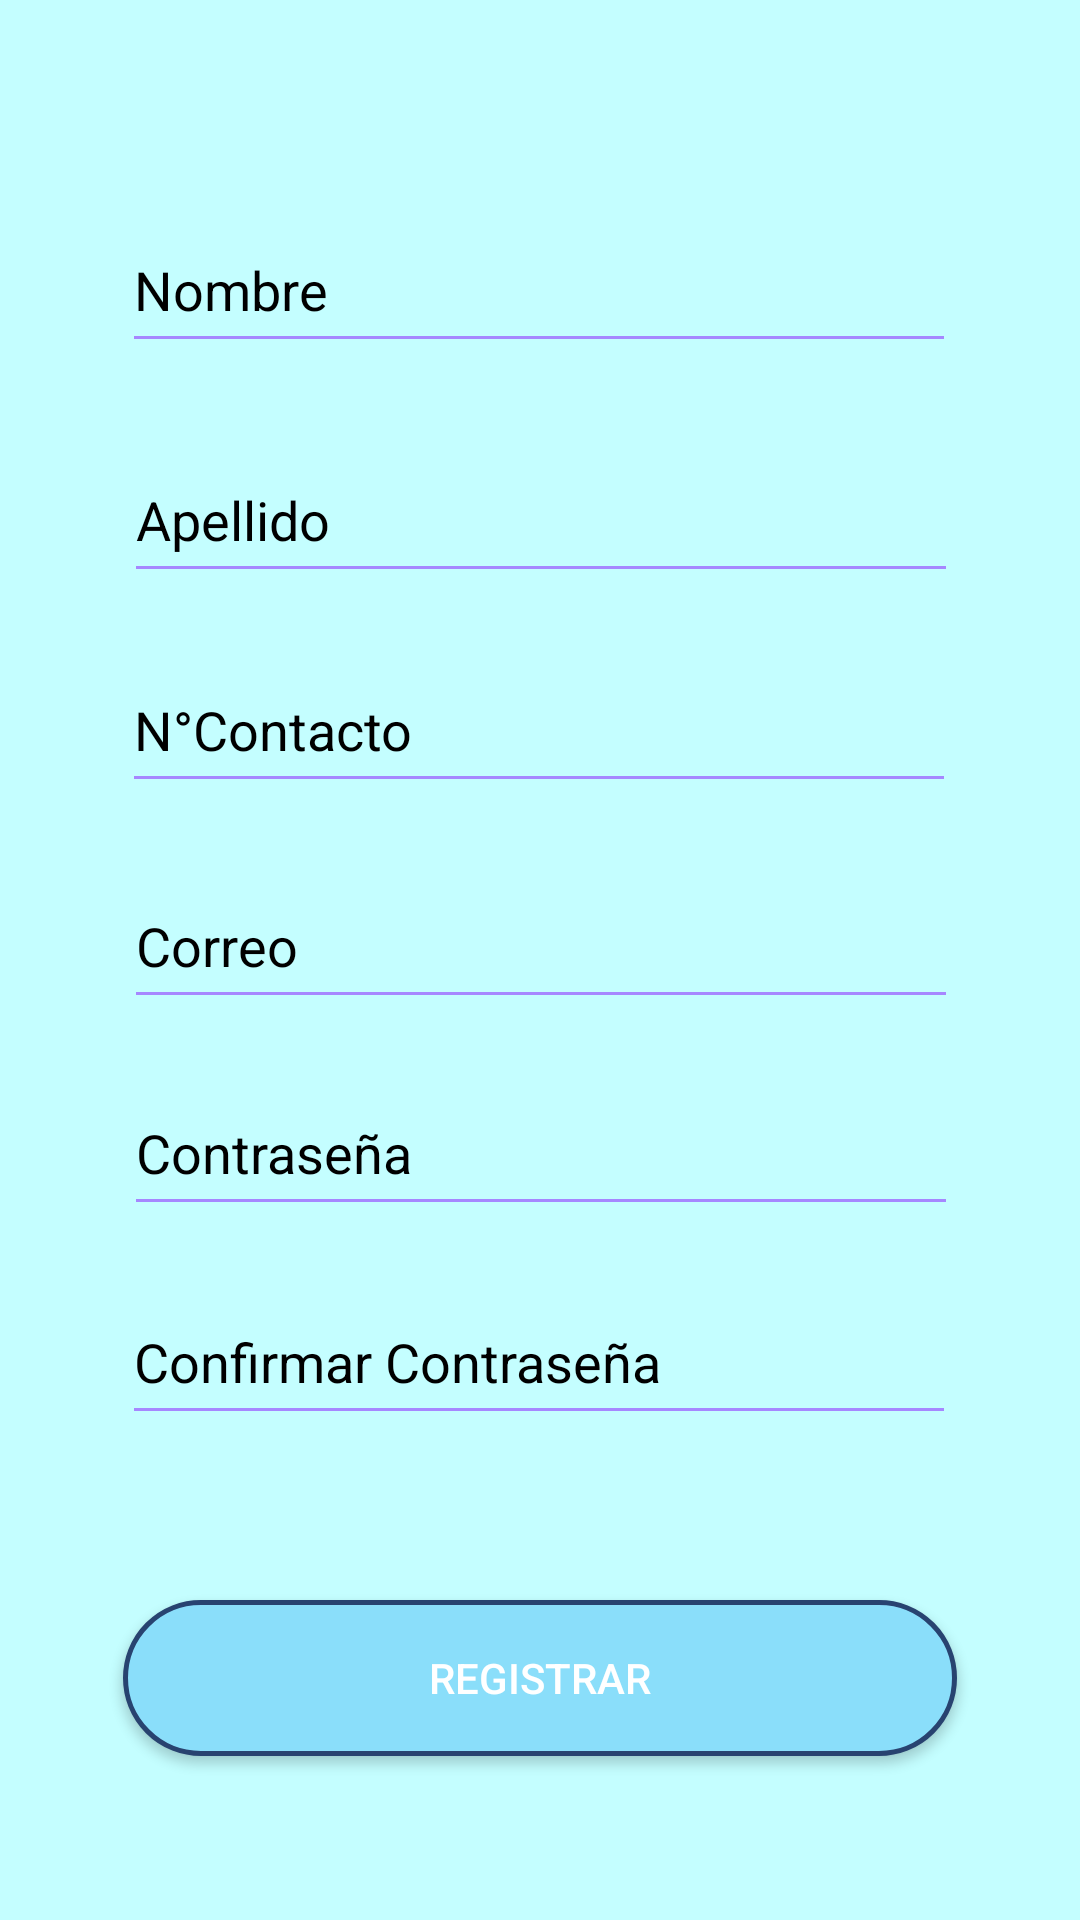

Reconstruct the res/layout file that produces this screen, plus the resources it refers to.
<!-- AndroidManifest.xml: application theme AppTheme -->
<!-- res/layout/activity_registrar_login.xml -->
<?xml version="1.0" encoding="utf-8"?>
<androidx.constraintlayout.widget.ConstraintLayout
    xmlns:android="http://schemas.android.com/apk/res/android"
    xmlns:app="http://schemas.android.com/apk/res-auto"
    xmlns:tools="http://schemas.android.com/tools"
    android:layout_width="match_parent"
    android:layout_height="match_parent"
    android:background="@color/celesteClaro">


    <EditText
        android:id="@+id/registrar_nombre"
        android:layout_width="278dp"
        android:layout_height="52dp"
        android:layout_marginHorizontal="5dp"
        android:layout_marginVertical="5dp"
        android:backgroundTint="@color/morado"
        android:drawableTint="@color/morado"
        android:ems="10"
        android:foregroundTint="@color/morado"
        android:hint="Nombre"
        android:inputType="textPersonName"
        android:outlineAmbientShadowColor="@color/morado"
        android:textColorHint="#000000"
        app:layout_constraintBottom_toBottomOf="parent"
        app:layout_constraintEnd_toEndOf="parent"
        app:layout_constraintHorizontal_bias="0.496"
        app:layout_constraintStart_toStartOf="parent"
        app:layout_constraintTop_toTopOf="parent"
        app:layout_constraintVertical_bias="0.111" />

    <EditText
        android:id="@+id/registrar_apellido"
        android:layout_width="278dp"
        android:layout_height="52dp"
        android:textColorHint="#000000"
        android:backgroundTint="@color/morado"
        android:ems="10"
        android:hint="Apellido"
        android:inputType="textPersonName"
        app:layout_constraintBottom_toBottomOf="parent"
        app:layout_constraintEnd_toEndOf="parent"
        app:layout_constraintHorizontal_bias="0.503"
        android:layout_marginVertical="5dp"
        android:layout_marginHorizontal="5dp"
        app:layout_constraintStart_toStartOf="parent"
        app:layout_constraintTop_toBottomOf="@+id/registrar_nombre"
        app:layout_constraintVertical_bias="0.043" />

    <Button
        android:id="@+id/registrar_boton"
        android:layout_width="278dp"
        android:layout_height="52dp"
        android:layout_marginHorizontal="5dp"
        android:layout_marginVertical="10dp"
        android:background="@drawable/boton_login_am"
        android:text="Registrar"
        android:textColor="@drawable/texto_boton_login_am"
        android:textSize="14dp"
        app:layout_constraintBottom_toBottomOf="parent"
        app:layout_constraintEnd_toEndOf="parent"
        app:layout_constraintStart_toStartOf="parent"
        app:layout_constraintTop_toBottomOf="@+id/confirmar_contraseña" />

    <EditText
        android:id="@+id/registrar_contraseña"
        android:layout_width="278dp"
        android:layout_height="52dp"
        android:ems="10"
        android:hint="Contraseña"
        android:backgroundTint="@color/morado"
        android:textColorHint="#000000"
        android:inputType="textPersonName"
        app:layout_constraintBottom_toBottomOf="parent"
        app:layout_constraintEnd_toEndOf="parent"
        app:layout_constraintHorizontal_bias="0.503"
        android:layout_marginVertical="5dp"
        android:layout_marginHorizontal="5dp"
        app:layout_constraintStart_toStartOf="parent"
        app:layout_constraintTop_toBottomOf="@+id/registrar_correo"
        app:layout_constraintVertical_bias="0.051" />

    <EditText
        android:id="@+id/registrar_correo"
        android:layout_width="278dp"
        android:layout_height="52dp"
        android:layout_marginHorizontal="5dp"
        android:layout_marginVertical="5dp"
        android:backgroundTint="@color/morado"
        android:ems="10"
        android:hint="Correo"
        android:inputType="textPersonName"
        android:textColorHint="#000000"
        app:layout_constraintBottom_toBottomOf="parent"
        app:layout_constraintEnd_toEndOf="parent"
        app:layout_constraintHorizontal_bias="0.503"
        app:layout_constraintStart_toStartOf="parent"
        app:layout_constraintTop_toBottomOf="@+id/fecha_nacimiento"
        app:layout_constraintVertical_bias="0.048" />

    <EditText
        android:id="@+id/confirmar_contraseña"
        android:layout_width="278dp"
        android:layout_height="52dp"
        android:layout_marginVertical="5dp"
        android:layout_marginHorizontal="5dp"
        android:textColorHint="#000000"
        android:ems="10"
        android:hint="Confirmar Contraseña"
        android:backgroundTint="@color/morado"
        android:inputType="textPersonName"
        app:layout_constraintBottom_toBottomOf="parent"
        app:layout_constraintEnd_toEndOf="parent"
        app:layout_constraintHorizontal_bias="0.496"
        app:layout_constraintStart_toStartOf="parent"
        app:layout_constraintTop_toBottomOf="@+id/registrar_contraseña"
        app:layout_constraintVertical_bias="0.074" />

    <EditText
        android:id="@+id/fecha_nacimiento"
        android:layout_width="278dp"
        android:layout_height="52dp"
        android:layout_marginHorizontal="5dp"
        android:layout_marginVertical="5dp"
        android:ems="10"
        android:hint="N°Contacto"
        android:backgroundTint="@color/morado"
        android:textColorHint="#000000"
        android:inputType="textPersonName"
        app:layout_constraintBottom_toBottomOf="parent"
        app:layout_constraintEnd_toEndOf="parent"
        app:layout_constraintHorizontal_bias="0.496"
        app:layout_constraintStart_toStartOf="parent"
        app:layout_constraintTop_toBottomOf="@+id/registrar_apellido"
        app:layout_constraintVertical_bias="0.034" />

</androidx.constraintlayout.widget.ConstraintLayout>
<!-- resources referenced by this layout -->
<resources>
  <color name="celesteClaro">#c4feff</color>
  <color name="morado">#a687ff</color>
  <!-- drawable boton_login_am (drawable) -->
  <?xml version="1.0" encoding="utf-8"?>
  <ripple xmlns:android="http://schemas.android.com/apk/res/android"
      android:shape="rectangle" android:color="@color/blanco">
      <item android:drawable="@drawable/bl_ripple"/>
  
  
  </ripple>
  <!-- drawable texto_boton_login_am (drawable) -->
  <?xml version="1.0" encoding="utf-8"?>
  <selector xmlns:android="http://schemas.android.com/apk/res/android">
      <item android:state_pressed="false" android:color="#ffffff" />
      <item android:state_pressed="true"  android:background="#ffffff" />
  
  </selector>
  <style name="AppTheme" parent="Theme.AppCompat.Light.NoActionBar">
          
          <item name="colorPrimary">@color/celesteMedio</item>
          <item name="colorPrimaryDark">@color/celesteMedio</item>
          <item name="colorAccent">@color/celesteMedio</item>
      </style>
  <color name="blanco">#ffffff</color>
  <!-- drawable bl_ripple (drawable) -->
  <?xml version="1.0" encoding="utf-8"?>
  <shape xmlns:android="http://schemas.android.com/apk/res/android"
      android:shape="rectangle" >
      <corners android:radius="150dp"/>
      <stroke android:width="5px"
          android:color="#284370"/>
      <solid android:color="@color/celesteMedio"/>
  
  
  </shape>
  <color name="celesteMedio">#8adefa</color>
</resources>
